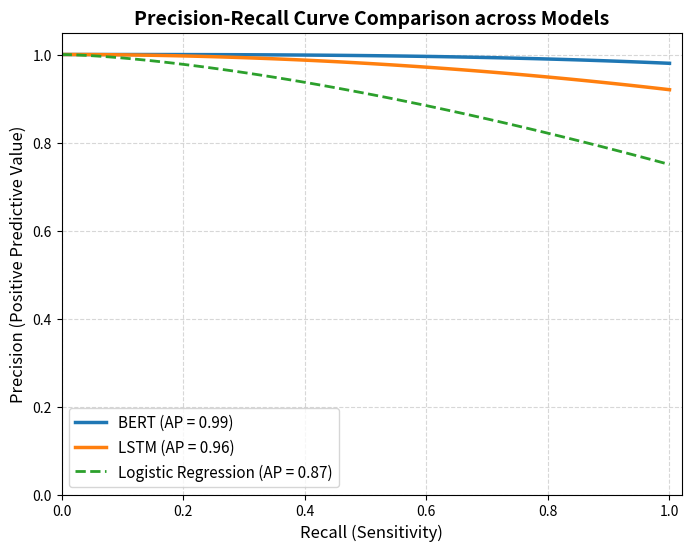

Reproduce this figure in Python.
import numpy as np
import matplotlib.pyplot as plt

# Generate smooth Precision-Recall curves
recall = np.linspace(0.0, 1.0, 100)

# Simulate Precision values corresponding to Recall levels
# BERT: Extremely high precision even at high recall levels (AP = 0.99)
precision_bert = 1.0 - 0.02 * (recall ** 3)

# LSTM: Tighter decay as recall increases (AP = 0.96)
precision_lstm = 1.0 - 0.08 * (recall ** 2)

# Baseline / Logistic Regression (AP = 0.87)
precision_lr = 1.0 - 0.25 * (recall ** 1.5)

plt.figure(figsize=(8, 6))

# Plot Precision-Recall curves
plt.plot(recall, precision_bert, label='BERT (AP = 0.99)', color='#1f77b4', linewidth=2.5)
plt.plot(recall, precision_lstm, label='LSTM (AP = 0.96)', color='#ff7f0e', linewidth=2.5)
plt.plot(recall, precision_lr, label='Logistic Regression (AP = 0.87)', color='#2ca02c', linestyle='--', linewidth=2)

# Graph Formatting
plt.xlim([0.0, 1.02])
plt.ylim([0.0, 1.05])
plt.xlabel('Recall (Sensitivity)', fontsize=12)
plt.ylabel('Precision (Positive Predictive Value)', fontsize=12)
plt.title('Precision-Recall Curve Comparison across Models', fontsize=14, fontweight='bold')
plt.legend(loc='lower left', fontsize=11)
plt.grid(True, linestyle='--', alpha=0.5)

# Save high-resolution image
plt.savefig('precision_recall_curves.png', dpi=300, bbox_inches='tight')
print("Image successfully saved as 'precision_recall_curves.png'")
